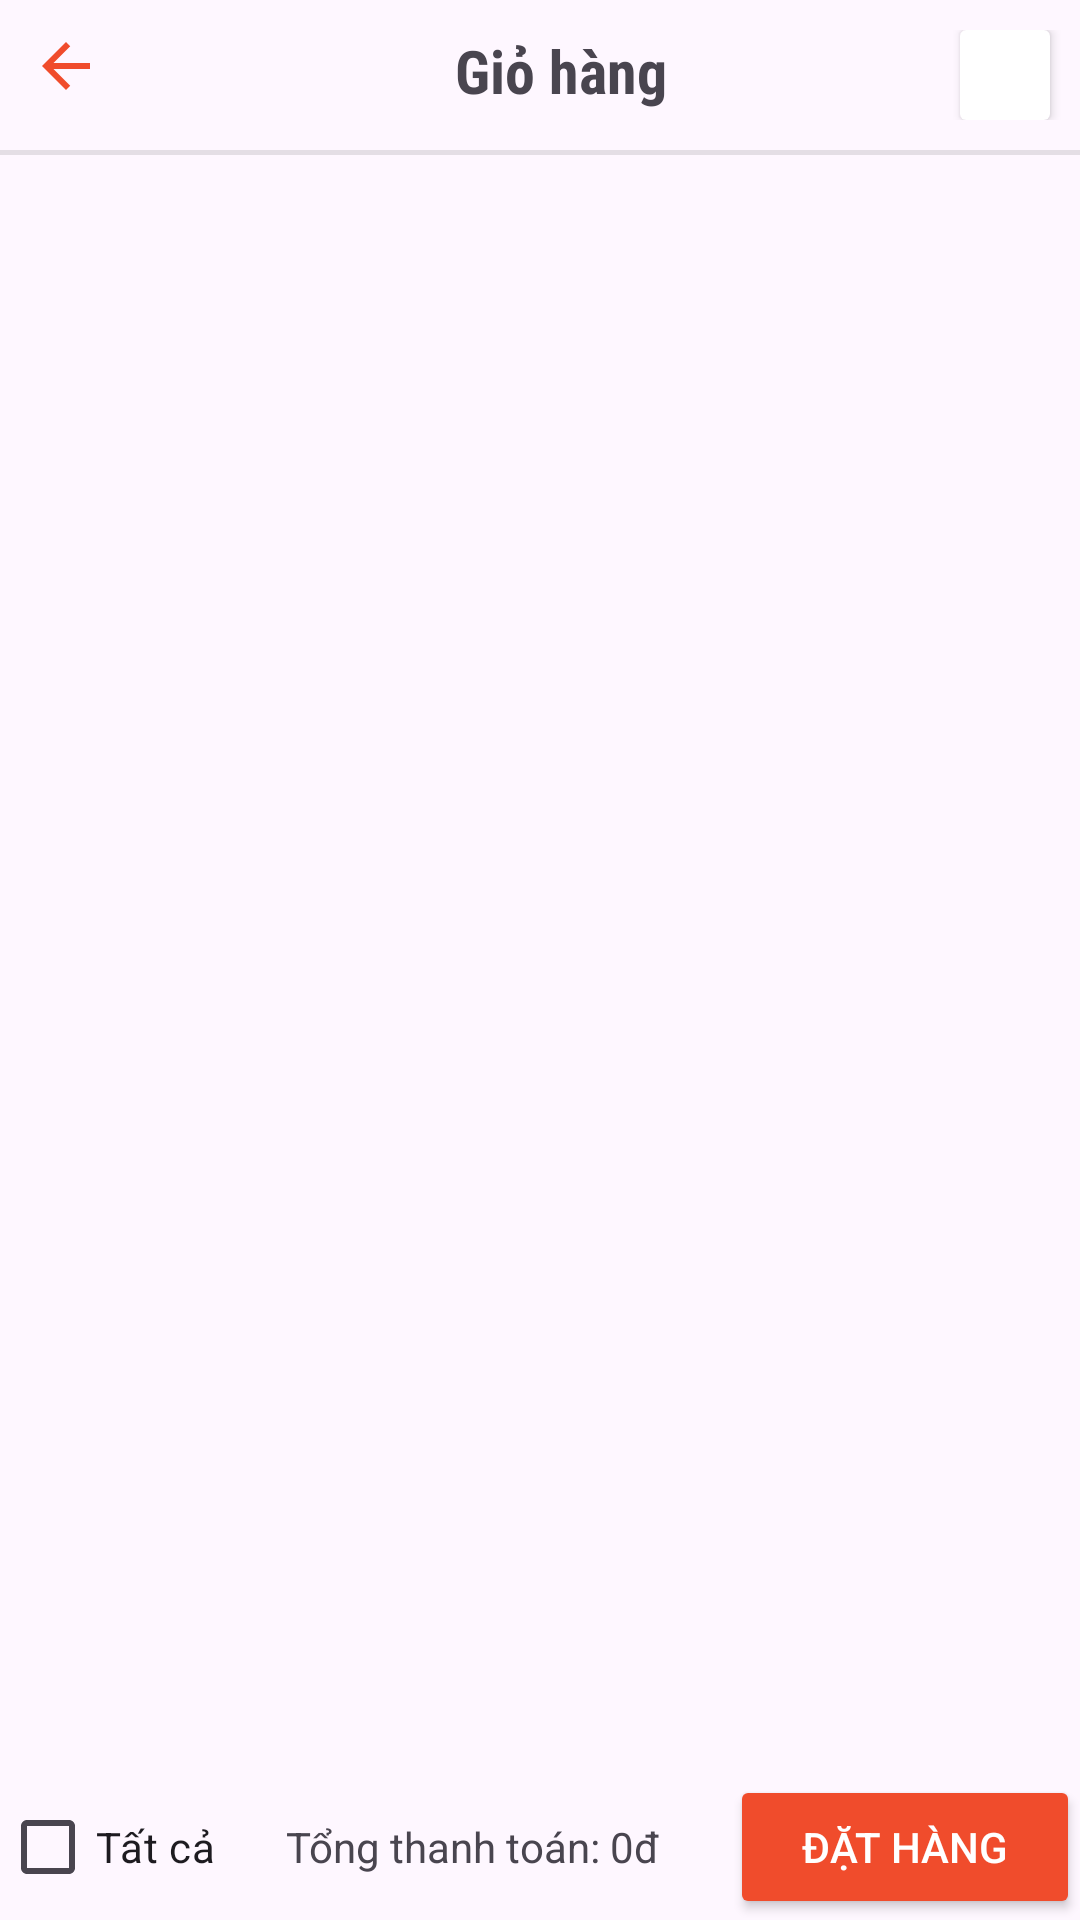

Layout XML and referenced resources for this Android screen:
<!-- AndroidManifest.xml: application theme Theme.QLDA_bantrsua -->
<!-- res/layout/fragment_product_cart.xml -->
<?xml version="1.0" encoding="utf-8"?>
<androidx.constraintlayout.widget.ConstraintLayout xmlns:android="http://schemas.android.com/apk/res/android"
    xmlns:app="http://schemas.android.com/apk/res-auto"
    xmlns:tools="http://schemas.android.com/tools"
    android:layout_width="match_parent"
    android:layout_height="match_parent"
    tools:context=".view.ProductCartFragment">

    
    <androidx.constraintlayout.widget.ConstraintLayout
        android:id="@+id/header"
        android:layout_width="match_parent"
        android:layout_height="wrap_content"
        android:gravity="center"
        android:orientation="horizontal"
        android:paddingVertical="10dp"
        app:layout_constraintTop_toTopOf="parent">

        <ImageView
            android:id="@+id/img_back"
            android:layout_width="wrap_content"
            android:layout_height="wrap_content"
            android:layout_marginRight="20dp"
            android:paddingStart="10dp"
            android:src="@drawable/ic_back"
            app:layout_constraintStart_toStartOf="parent"
            app:layout_constraintTop_toTopOf="parent" />

        <TextView
            android:layout_width="wrap_content"
            android:layout_height="wrap_content"
            android:fontFamily="sans-serif-condensed"
            android:gravity="center"
            android:text="Giỏ hàng"
            android:paddingStart="20dp"
            android:textSize="20sp"
            android:textStyle="bold"
            app:layout_constraintEnd_toStartOf="@+id/card_delete"
            app:layout_constraintStart_toEndOf="@+id/img_back"
            app:layout_constraintTop_toTopOf="parent" />

        <androidx.cardview.widget.CardView
            android:id="@+id/card_delete"
            android:layout_width="30dp"
            android:layout_height="30dp"
            android:layout_marginRight="10dp"
            app:layout_constraintEnd_toEndOf="parent"
            app:layout_constraintTop_toTopOf="parent">

            <ImageView
                android:id="@+id/img_delete"
                android:layout_width="match_parent"
                android:layout_height="match_parent"
                android:visibility="gone"
                android:src="@drawable/ic_delete" />
        </androidx.cardview.widget.CardView>


    </androidx.constraintlayout.widget.ConstraintLayout>

    <View
        android:id="@+id/spacer"
        android:layout_width="match_parent"
        android:layout_height="1.5dp"
        android:background="#1A000000"
        app:layout_constraintTop_toBottomOf="@+id/header" />

    <ListView
        android:id="@+id/recycler_total"
        android:layout_width="match_parent"
        android:layout_height="match_parent"
        android:layout_marginTop="50dp"
        android:layout_marginBottom="100dp"
        app:layout_constraintTop_toBottomOf="@+id/spacer" />

    <LinearLayout
        android:layout_width="match_parent"
        android:layout_height="wrap_content"
        android:gravity="center"
        android:orientation="horizontal"
        app:layout_constraintTop_toBottomOf="@id/recycler_total">

        <CheckBox
            android:id="@+id/chk_total"
            android:layout_width="wrap_content"
            android:layout_height="wrap_content"
            android:layout_gravity="center"
            android:layout_weight="1"
            android:text="Tất cả" />

        <TextView
            android:id="@+id/tvtotal"
            android:layout_width="wrap_content"
            android:layout_height="wrap_content"
            android:layout_weight="1"
            android:text="Tổng thanh toán: 0đ" />

        <Button
            android:id="@+id/btn_thanhtoan"
            android:layout_width="wrap_content"
            android:layout_height="wrap_content"
            android:layout_weight="1"
            android:backgroundTint="#f04c2c"
            android:text="Đặt hàng"
            android:textColor="#FFFFFF" />

    </LinearLayout>


</androidx.constraintlayout.widget.ConstraintLayout>
<!-- resources referenced by this layout -->
<resources>
  <!-- drawable ic_back (drawable) -->
  <vector android:autoMirrored="true" android:height="24dp"
      android:tint="#f04c2c" android:viewportHeight="24"
      android:viewportWidth="24" android:width="24dp" xmlns:android="http://schemas.android.com/apk/res/android">
      <path android:fillColor="@android:color/white" android:pathData="M20,11H7.83l5.59,-5.59L12,4l-8,8 8,8 1.41,-1.41L7.83,13H20v-2z"/>
  </vector>
  <!-- drawable ic_delete (drawable) -->
  <vector android:height="24dp" android:tint="#f04c2c"
      android:viewportHeight="24" android:viewportWidth="24"
      android:width="24dp" xmlns:android="http://schemas.android.com/apk/res/android">
      <path android:fillColor="@android:color/white" android:pathData="M6,19c0,1.1 0.9,2 2,2h8c1.1,0 2,-0.9 2,-2L18,7L6,7v12zM8.46,11.88l1.41,-1.41L12,12.59l2.12,-2.12 1.41,1.41L13.41,14l2.12,2.12 -1.41,1.41L12,15.41l-2.12,2.12 -1.41,-1.41L10.59,14l-2.13,-2.12zM15.5,4l-1,-1h-5l-1,1L5,4v2h14L19,4z"/>
  </vector>
  <style name="Theme.QLDA_bantrsua" parent="Base.Theme.QLDA_bantrsua" />
  <style name="Base.Theme.QLDA_bantrsua" parent="Theme.Material3.DayNight.NoActionBar">
          
          
      </style>
</resources>
